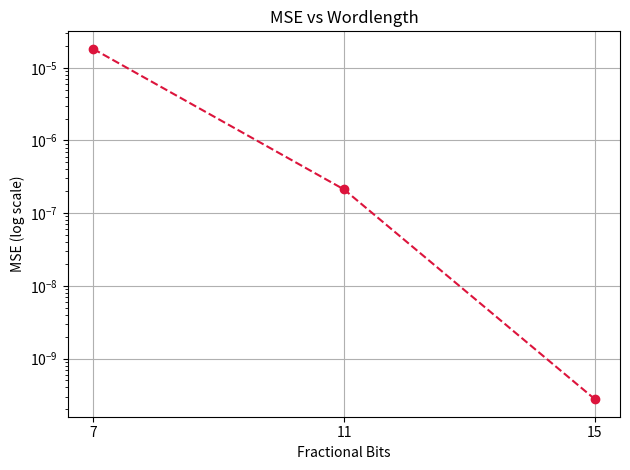
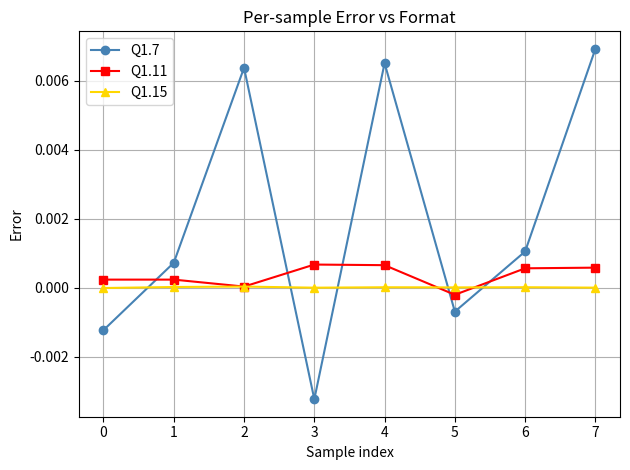

These charts were generated, in order, by the following Python code:
import matplotlib.pyplot as plt

error_Q1_7 = [-0.001229, 0.000724, 0.006381, -0.003233, 0.006515, -0.000692, 0.001052, 0.006930]
error_Q1_11 = [0.000236, 0.000236, 0.000034, 0.000673, 0.000655, -0.000204, 0.000564, 0.000583]
error_Q1_15 = [-0.000008, 0.000022, 0.000034, 0.000002, 0.000014, 0.000010, 0.000015, 0.000003]

MSE_Q1_7 = 1.82e-05
MSE_Q1_11 = 2.12e-07
MSE_Q1_15 = 2.76e-10

bits = [7, 11, 15]
mse_values = [MSE_Q1_7, MSE_Q1_11, MSE_Q1_15]
samples = list(range(8))

fig1, ax1 = plt.subplots()

# MSE vs wordlength
ax1.plot(bits, mse_values, marker='o', linestyle='--', color='crimson')
ax1.set_yscale('log')
ax1.set_xlabel('Fractional Bits')
ax1.set_ylabel('MSE (log scale)')
ax1.set_title('MSE vs Wordlength')
ax1.set_xticks(bits)
ax1.grid(True)
plt.tight_layout()

fig2, ax2 = plt.subplots()
# per-sample error
ax2.plot(samples, error_Q1_7,  marker='o', linestyle='-', label='Q1.7', color='steelblue')
ax2.plot(samples, error_Q1_11, marker='s', linestyle='-', label='Q1.11', color='red')
ax2.plot(samples, error_Q1_15, marker='^', linestyle='-', label='Q1.15', color='gold')
ax2.set_xlabel('Sample index')
ax2.set_ylabel('Error')
ax2.set_title('Per-sample Error vs Format')
ax2.legend()
ax2.grid(True)
plt.tight_layout()

plt.show()
